Dataset: cadmnist (GitHub, Shrek4/cad-dataset). Classes: bearings, bolts, nuts, seals, washers.

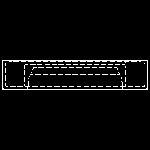
Label: seals

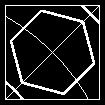
Label: bolts

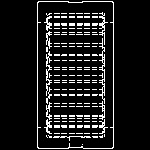
Label: bearings

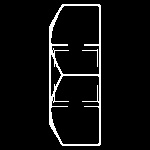
Label: nuts

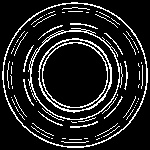
Label: seals

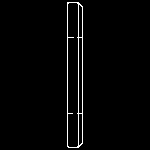
Label: washers
